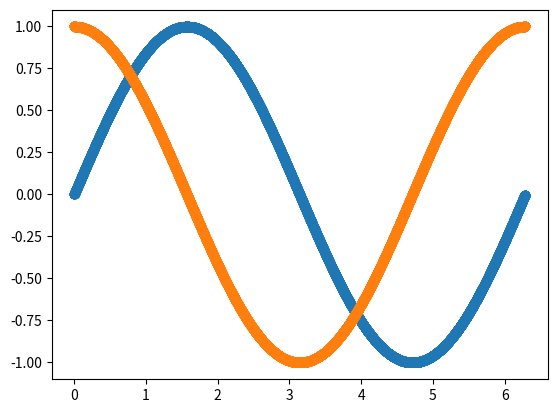

This figure's Python source:
import numpy as np
import matplotlib.pyplot as plt
import math

N = 10000
J = 5
x = np.zeros(N)
v = np.zeros(N)

dt = 2*math.pi/N
x[0] = 0
v[0] = 1

for i in range(N - 1):
    # PREDICT: algortimo di eulero
    x[i+1] = x[i]+v[i]*dt
    v[i+1] = v[i]-x[i]*dt

    # correzzione: metodo di picard
    # mi fermo alla prima evoluzione
    # ossia approsimo tramite il metodo dei trapezi
    # Le approssimazioni successive (i.e simpson) 
    # hanno bisogno di piu punti quindi una volta che ho
    # trovato questa potrei cercarne delle altre
    x[i+1] = x[i] + (v[i] + v[i+1])*dt/2
    v[i+1] = v[i] - (x[i]+ x[i+1])*dt/2
    

T = np.linspace(0,N,N)
plt.scatter(T*dt,x)
plt.scatter(T*dt,v)
plt.show()
